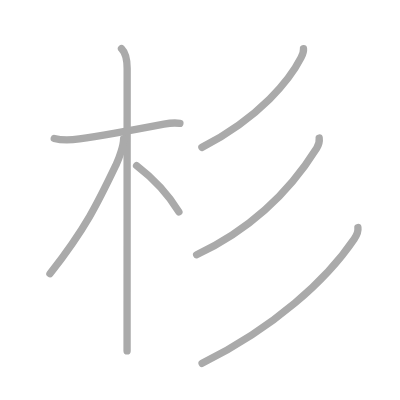
t = 0.00 s
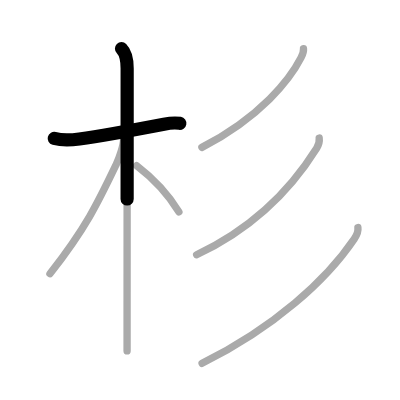
t = 1.50 s
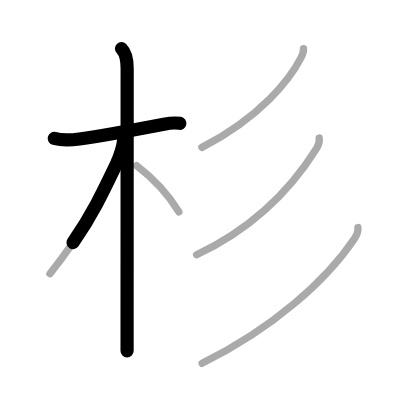
t = 2.75 s
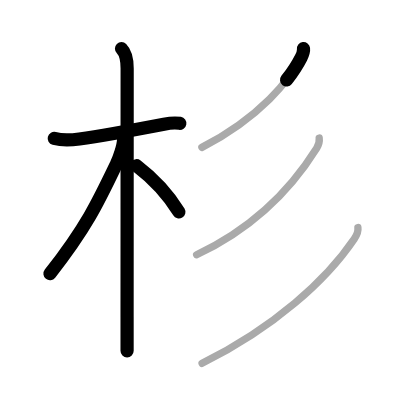
t = 4.25 s
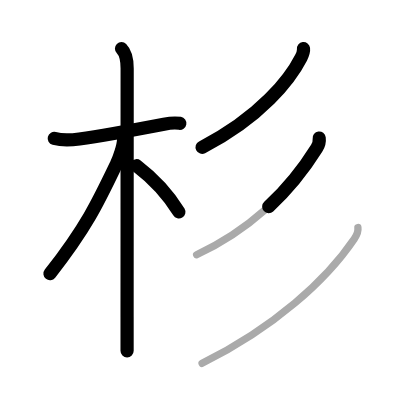
t = 5.50 s
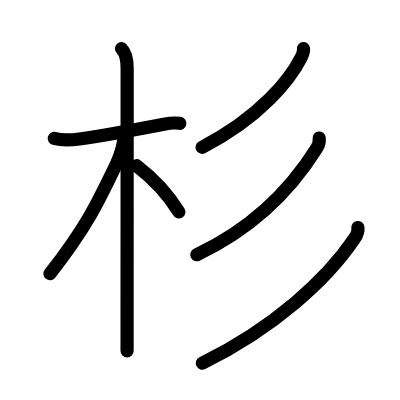
t = 7.00 s

The animated SVG that drew these frames (rendered in a browser with its animation timeline set to each time). Animation: 7 SMIL elements (animate=7); one cycle of 7.00 s.

<?xml version="1.0" standalone="no"?>
<!DOCTYPE svg PUBLIC "-//W3C//DTD SVG 1.1//EN"   "http://www.w3.org/Graphics/SVG/1.1/DTD/svg11.dtd">
<svg width="400px" height="400px"  version="1.1" xmlns="http://www.w3.org/2000/svg">
  <defs>
    <marker id="Triangle" viewBox="0 0 10 10" refX="0" refY="5" markerUnits="strokeWidth" markerWidth="3" style="stroke-opacity:0%;fill:#aaaaaa;" markerHeight="2" orient="auto">
      <path d="M 0 0 L 10 5 L 0 10 z" />
    </marker>
    
    <marker id="Arrow" viewBox="0 0 10 10" refX="5" refY="5" markerUnits="strokeWidth" markerWidth="1.8" style="stroke-opacity:0%;fill:#770000;" markerHeight="2" orient="auto">
      <path d="M 0 4 L 6 4 L 4 1 L 10 5 L 4 9 L 6 6 L 0 6 z" />
        <circle cx="5" cy="5" r="5" />
      </marker>
    
    <marker id="TriangleRed" viewBox="0 0 10 10" refX="0" refY="5" markerUnits="strokeWidth" markerWidth="3" style="stroke-opacity:0%;fill:#CC0000;" markerHeight="2" orient="auto">
      <path d="M 0 0 L 10 5 L 0 10 z" />
    </marker>
    
    <marker id="ArrowRed" viewBox="0 0 10 10" refX="5" refY="5" markerUnits="strokeWidth" markerWidth="1.8" style="stroke-opacity:0%;fill:#CC0000;" markerHeight="2" orient="auto">
      <path d="M 0 4 L 6 4 L 4 1 L 10 5 L 4 9 L 6 6 L 0 6 z" />
        <circle cx="5" cy="5" r="5" />
      </marker>
    
  </defs>
  
  <path style="fill:#ffffff; fill-opacity:100%; fill-rule:evenodd; stroke-width:0;" d="M 0 0 L 400px 0 L 400px 400px L 0 400px L 0 0" />

  <g transform="scale(3.6697247706422 3.6697247706422)">
<path style="fill:none; fill-opacity:0%; fill-rule:evenodd; stroke:#aaaaaa; stroke-opacity:100%; stroke-width: 1.5pt; stroke-linejoin:round; stroke-linecap:round;" d="M14.78 37.72c2.47 0.66 5.37 0.35 6.85 0.14c6.65-0.93 17.33-2.94 23.04-4.03c1.27-0.24 2.96-0.45 4.35-0.21"></path>
<path style="fill:none; fill-opacity:0%; fill-rule:evenodd; stroke:#aaaaaa; stroke-opacity:100%; stroke-width: 1.5pt; stroke-linejoin:round; stroke-linecap:round;" d="M33.11 13.25c1.26 1.26 1.54 3.5 1.54 5.42c0 0.63-0.01 47.37-0.02 67.7c0 5.36 0 8.88 0 9.25"></path>
<path style="fill:none; fill-opacity:0%; fill-rule:evenodd; stroke:#aaaaaa; stroke-opacity:100%; stroke-width: 1.5pt; stroke-linejoin:round; stroke-linecap:round;" d="M33.69 37.78c0 1.97-1.32 5.56-1.98 6.94C26.76 55.07 23.5 62 13.61 74.59"></path>
<path style="fill:none; fill-opacity:0%; fill-rule:evenodd; stroke:#aaaaaa; stroke-opacity:100%; stroke-width: 1.5pt; stroke-linejoin:round; stroke-linecap:round;" d="M37.22 45.15c3.9 2.98 8.4 7.48 11.53 12.6"></path>
<path style="fill:none; fill-opacity:0%; fill-rule:evenodd; stroke:#aaaaaa; stroke-opacity:100%; stroke-width: 1.5pt; stroke-linejoin:round; stroke-linecap:round;" d="M82.7 13.25c0.08 0.67-0.21 1.58-0.66 2.46c-2.96 5.79-10.92 16.16-27.02 24.45"></path>
<path style="fill:none; fill-opacity:0%; fill-rule:evenodd; stroke:#aaaaaa; stroke-opacity:100%; stroke-width: 1.5pt; stroke-linejoin:round; stroke-linecap:round;" d="M86.98 37.61c0.1 0.76-0.1 1.85-0.69 2.78c-4.67 7.48-14.04 20.23-32.71 29.03"></path>
<path style="fill:none; fill-opacity:0%; fill-rule:evenodd; stroke:#aaaaaa; stroke-opacity:100%; stroke-width: 1.5pt; stroke-linejoin:round; stroke-linecap:round;" d="M97.53 62c0.12 0.89-0.21 1.95-0.98 3.08C89 76.25 74.75 89.25 55.07 99"></path>

<path style="fill:none; fill-opacity:0%; fill-rule:evenodd; stroke:#000000; stroke-opacity:100%; stroke-width: 2.7pt; stroke-linejoin:round; stroke-linecap:round;" d="M14.78 37.72c2.47 0.66 5.37 0.35 6.85 0.14c6.65-0.93 17.33-2.94 23.04-4.03c1.27-0.24 2.96-0.45 4.35-0.21" pathLength="100" stroke-dashoffset="100" stroke-dasharray="100 105"><animate id="dashAnim1" attributeName="stroke-dashoffset" from="100" to="0" dur="1s" calcMode="linear" fill="freeze"/></path>
<path style="fill:none; fill-opacity:0%; fill-rule:evenodd; stroke:#000000; stroke-opacity:100%; stroke-width: 2.7pt; stroke-linejoin:round; stroke-linecap:round;" d="M33.11 13.25c1.26 1.26 1.54 3.5 1.54 5.42c0 0.63-0.01 47.37-0.02 67.7c0 5.36 0 8.88 0 9.25" pathLength="100" stroke-dashoffset="100" stroke-dasharray="100 105"><animate id="dashAnim2" attributeName="stroke-dashoffset" from="100" to="0" dur="1s" calcMode="linear" begin="dashAnim1.end" fill="freeze"/></path>
<path style="fill:none; fill-opacity:0%; fill-rule:evenodd; stroke:#000000; stroke-opacity:100%; stroke-width: 2.7pt; stroke-linejoin:round; stroke-linecap:round;" d="M33.69 37.78c0 1.97-1.32 5.56-1.98 6.94C26.76 55.07 23.5 62 13.61 74.59" pathLength="100" stroke-dashoffset="100" stroke-dasharray="100 105"><animate id="dashAnim3" attributeName="stroke-dashoffset" from="100" to="0" dur="1s" calcMode="linear" begin="dashAnim2.end" fill="freeze"/></path>
<path style="fill:none; fill-opacity:0%; fill-rule:evenodd; stroke:#000000; stroke-opacity:100%; stroke-width: 2.7pt; stroke-linejoin:round; stroke-linecap:round;" d="M37.22 45.15c3.9 2.98 8.4 7.48 11.53 12.6" pathLength="100" stroke-dashoffset="100" stroke-dasharray="100 105"><animate id="dashAnim4" attributeName="stroke-dashoffset" from="100" to="0" dur="1s" calcMode="linear" begin="dashAnim3.end" fill="freeze"/></path>
<path style="fill:none; fill-opacity:0%; fill-rule:evenodd; stroke:#000000; stroke-opacity:100%; stroke-width: 2.7pt; stroke-linejoin:round; stroke-linecap:round;" d="M82.7 13.25c0.08 0.67-0.21 1.58-0.66 2.46c-2.96 5.79-10.92 16.16-27.02 24.45" pathLength="100" stroke-dashoffset="100" stroke-dasharray="100 105"><animate id="dashAnim5" attributeName="stroke-dashoffset" from="100" to="0" dur="1s" calcMode="linear" begin="dashAnim4.end" fill="freeze"/></path>
<path style="fill:none; fill-opacity:0%; fill-rule:evenodd; stroke:#000000; stroke-opacity:100%; stroke-width: 2.7pt; stroke-linejoin:round; stroke-linecap:round;" d="M86.98 37.61c0.1 0.76-0.1 1.85-0.69 2.78c-4.67 7.48-14.04 20.23-32.71 29.03" pathLength="100" stroke-dashoffset="100" stroke-dasharray="100 105"><animate id="dashAnim6" attributeName="stroke-dashoffset" from="100" to="0" dur="1s" calcMode="linear" begin="dashAnim5.end" fill="freeze"/></path>
<path style="fill:none; fill-opacity:0%; fill-rule:evenodd; stroke:#000000; stroke-opacity:100%; stroke-width: 2.7pt; stroke-linejoin:round; stroke-linecap:round;" d="M97.53 62c0.12 0.89-0.21 1.95-0.98 3.08C89 76.25 74.75 89.25 55.07 99" pathLength="100" stroke-dashoffset="100" stroke-dasharray="100 105"><animate id="dashAnim7" attributeName="stroke-dashoffset" from="100" to="0" dur="1s" calcMode="linear" begin="dashAnim6.end" fill="freeze"/></path>

</g>

</svg>  
          
